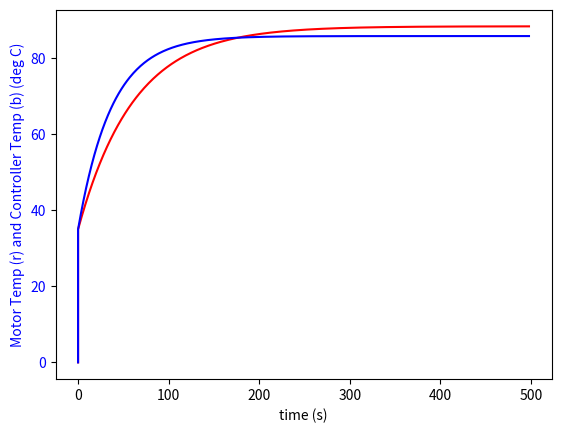

Python code for this plot:

#1.  A (seriously) reduced thermohydraulic model of the X57 cruise nacelle.  
#Thermo-hydro network consists of:  2 flow resistors, 2 heat sources, 1 dynamic pressure boundary.  
#flow coefficients picked from COMSOL studies (inverter sink) and joby SS flowpath result for as-installed motor cooler. 
#no contribution to flow resistance from aft vent (not defined yet for mod2, minor influence anyway)
#convective heat transfer coefficients are from narrow channel HS studies and R. Christie's motor cooling analysis.
 
 
#TODO:  add quasi dynamic behavior
#1. find SS heat balance into motor, inverter
#2. define heating function T_inv(t) = integrate(T_inv + ((Qdiss-Qconv(T_inv))/m*cp) dt)| 0, t_end
#3. print heating function for SS.


import numpy as np
import math as m
import matplotlib.pyplot as plt
import pylab 
from itertools import accumulate

#mod2 test params
rho_0 = 1.055 #inlet density, kg/m^3
p0_dyn = 1689 #dynamic pressure, Pa
cruise_power = 60.0 #72.1 max cruise power per prop, kW

rho_sink = 2700 #kg/m^3
cp_sink = 896 #J/kg-K, aluminum sink specific heat
cp_0 = 1005 #J/kg-K, inlet air specific heat
A0=0.013 * 2 #m^2, annular inlet area x2
A1=0.05015 * 2 #m^2, sink flow area x 2
cf_sink = .0022 #.0015 default:  m^3/Pa,  fin row flow resistance, linear.  Total volumetric flow has the form Vdot1 = (P1_res-P0_dyn)*(cf_sink + cf_motor)
cf_motor = .002 #.0012 default:  m^3/Pa, motor flow res  istance, linear
k_sink = 200 #W/m-K
L_inv_sink = 0.1 #m  #component length characteristics for transient parameters (Bi, Fo)
L_motor_sink = 0.1 #m
D_motor_sink = 0.002 #m
D_inv_sink = 0.0015 #m

mcp_motor = 4.25 * 900  #J/K
mcp_controller = 1.45*2*900 #J/K


T0 = 35 # C sink inlet air initial temp -- ground level, hot day

h_conv_motor = 32 #25 default:  motor fin row conv htc,  from R.Christie motor thermal spreadsheet
h_conv_inv = 50 #W/C fin row convective HTC
A_conv_inv=1.393 #m^2, sink exchange surface area Nfins*Lchan*Hchan*2*2
A_conv_motor=1.935 #m^2 for both motors

 
Qmotor = 1000*cruise_power*.05 #motor at 95% efficiency
Qinv = 2*1000*cruise_power*.02 #2x controller at 98% eff


dt = 1 # time step, s
t_len = 500
Time = np.zeros(t_len)
Time[1] = 0

MotorTemp = np.zeros(t_len)
ControllerTemp = np.zeros(t_len)
MotorTemp[1] = T0
ControllerTemp[1] = T0


#basic procedure:  
#1. solve for flow rate from driving dynamic pressure/combined flow coeff;  
#2. energy balance across heater component to get exit flow temp
#3. convective heat eqn to get source temperatures
#4. repeat for next downstream component

p_res = p0_dyn * (50/1500) #empirical, from TD pressure sensitivity studies
volrate = 2 * p_res *(cf_sink)  #assumes only significant flow resistors from cooling fins)
#volrate = 2*p0_dyn*(cf_sink+cf_motor)
mdot = rho_0 * volrate
T0 = 40 #deg C, hot ground level temp
T1 = T0 + (Qmotor/(cp_0*mdot)) #motor exhaust temp
T_motor = T0 + Qmotor/(h_conv_motor*A_conv_motor)  #estimated motor temp
T2 = T1 + (Qinv/(cp_0*mdot))
T_inv = T1 + Qinv/(h_conv_inv*A_conv_inv)

volrate_half = volrate/2

tau_h_motor = mcp_motor / (Qmotor - h_conv_motor*A_conv_motor)
tau_h_controller = mcp_controller / (Qinv - h_conv_inv*A_conv_inv)
tau_c_motor = mcp_motor / (h_conv_motor*A_conv_motor)
tau_c_controller = mcp_controller / (h_conv_inv*A_conv_inv)

Fo_motor = k_sink/(cp_sink*rho_sink*L_motor_sink*L_motor_sink)
Fo_controller = k_sink/(cp_sink*rho_sink*L_inv_sink*L_inv_sink)

Bi_motor = L_motor_sink*h_conv_motor/k_sink
Bi_controller = L_inv_sink*h_conv_inv/k_sink


i=1
for i in range(1,t_len-1):
	
	
	MotorTemp[i+1] = MotorTemp[i] + ((dt*Qmotor/mcp_motor) - h_conv_motor*A_conv_motor*(MotorTemp[i] - T0)/mcp_motor)
	ControllerTemp[i+1] = ControllerTemp[i] + (dt*Qinv/mcp_controller) - (dt*h_conv_inv*A_conv_inv*(ControllerTemp[i] - T1)/mcp_controller)
	
	Time[i+1] = Time[i]+dt	
		
	i+=1

print('Inlet dynamic pressure (Pa) %f:' % p0_dyn)
print('Residual pressure at controller sink %f:' % p_res)

print('SS flow through (each, m^3/s) %f:' % volrate_half)

print('SS motor temp (C): %f' % T_motor)
print('SS Controller temp (C) %f:' % T_inv)
print('Average Motor Temp (C) %f:' % np.mean(MotorTemp))
print('Motor heating time constant (s) %f:' % tau_h_motor)

print('controller heating time constant (s) %f:' % tau_h_controller)
print('motor cooling time constant (s) %f:' % tau_c_motor)
print('controller cooling time constant (s) %f:' % tau_c_controller)

print('Motor Bi: %f' % Bi_motor)


fig, ax1 = plt.subplots()
ax1.plot(Time, MotorTemp, 'r-')
ax1.plot(Time, ControllerTemp, 'b-')
ax1.set_ylabel('Motor Temp (r) and Controller Temp (b) (deg C)', color='b')
ax1.set_xlabel('time (s)')

for tl in ax1.get_yticklabels():
    tl.set_color('b')

plt.show()




input('Press enter to exit')

